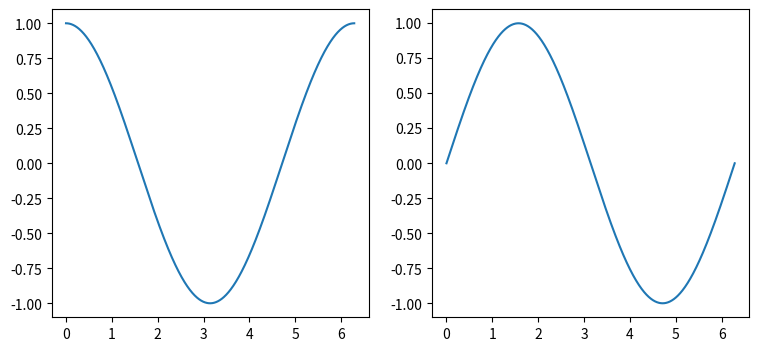

Write the Python code that produced this figure.
import numpy as np
import matplotlib.pyplot as plt

x = np.linspace(0, 2 * np.pi, 1000)

plt.figure(figsize=[9,4])

plt.subplot(1, 2, 2)
plt.plot(x, np.sin(x))

plt.subplot(1, 2, 1)
plt.plot(x, np.cos(x))

# subplot(1, 2, 1) means a grid with one row, two columns, and select the first position. 
# The next subplot(1, 2, 2) selects the second position.

plt.show()
